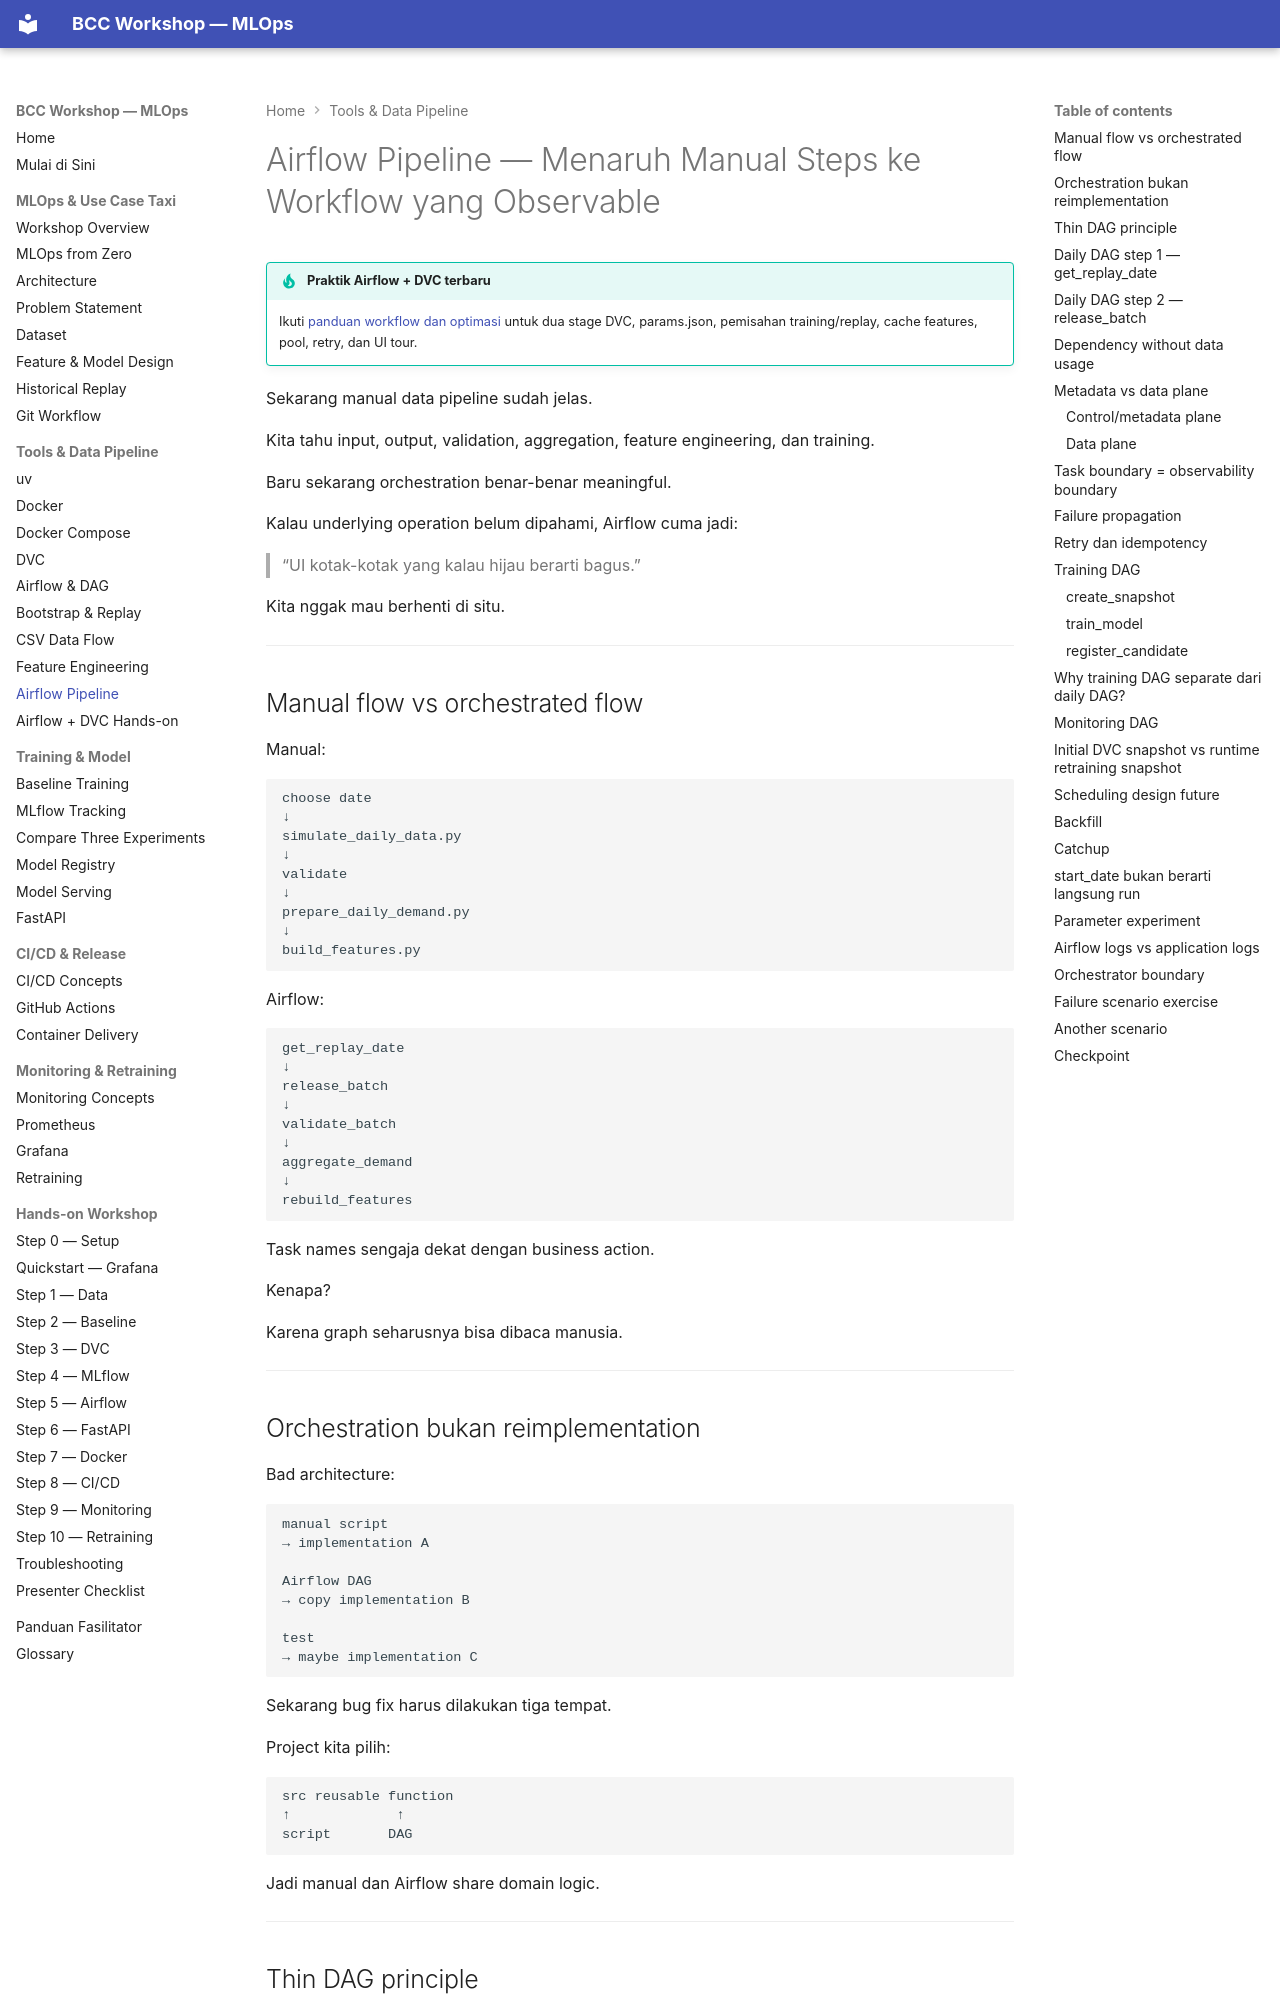

repository: ahmadnafi30/bcc-workshop-mlops · page: 05-data-pipeline/airflow-pipeline/index.html · generator: mkdocs

# Airflow Pipeline — Menaruh Manual Steps ke Workflow yang Observable

!!! tip "Praktik Airflow + DVC terbaru"
    Ikuti [panduan workflow dan optimasi](airflow-dvc-workshop.md) untuk dua stage DVC, params.json, pemisahan training/replay, cache features, pool, retry, dan UI tour.


Sekarang manual data pipeline sudah jelas.

Kita tahu input, output, validation, aggregation, feature engineering, dan training.

Baru sekarang orchestration benar-benar meaningful.

Kalau underlying operation belum dipahami, Airflow cuma jadi:

> “UI kotak-kotak yang kalau hijau berarti bagus.”

Kita nggak mau berhenti di situ.

---

## Manual flow vs orchestrated flow

Manual:

~~~text
choose date
↓
simulate_daily_data.py
↓
validate
↓
prepare_daily_demand.py
↓
build_features.py
~~~

Airflow:

~~~text
get_replay_date
↓
release_batch
↓
validate_batch
↓
aggregate_demand
↓
rebuild_features
~~~

Task names sengaja dekat dengan business action.

Kenapa?

Karena graph seharusnya bisa dibaca manusia.

---

## Orchestration bukan reimplementation

Bad architecture:

~~~text
manual script
→ implementation A

Airflow DAG
→ copy implementation B

test
→ maybe implementation C
~~~

Sekarang bug fix harus dilakukan tiga tempat.

Project kita pilih:

~~~text
src reusable function
↑             ↑
script       DAG
~~~

Jadi manual dan Airflow share domain logic.

---
